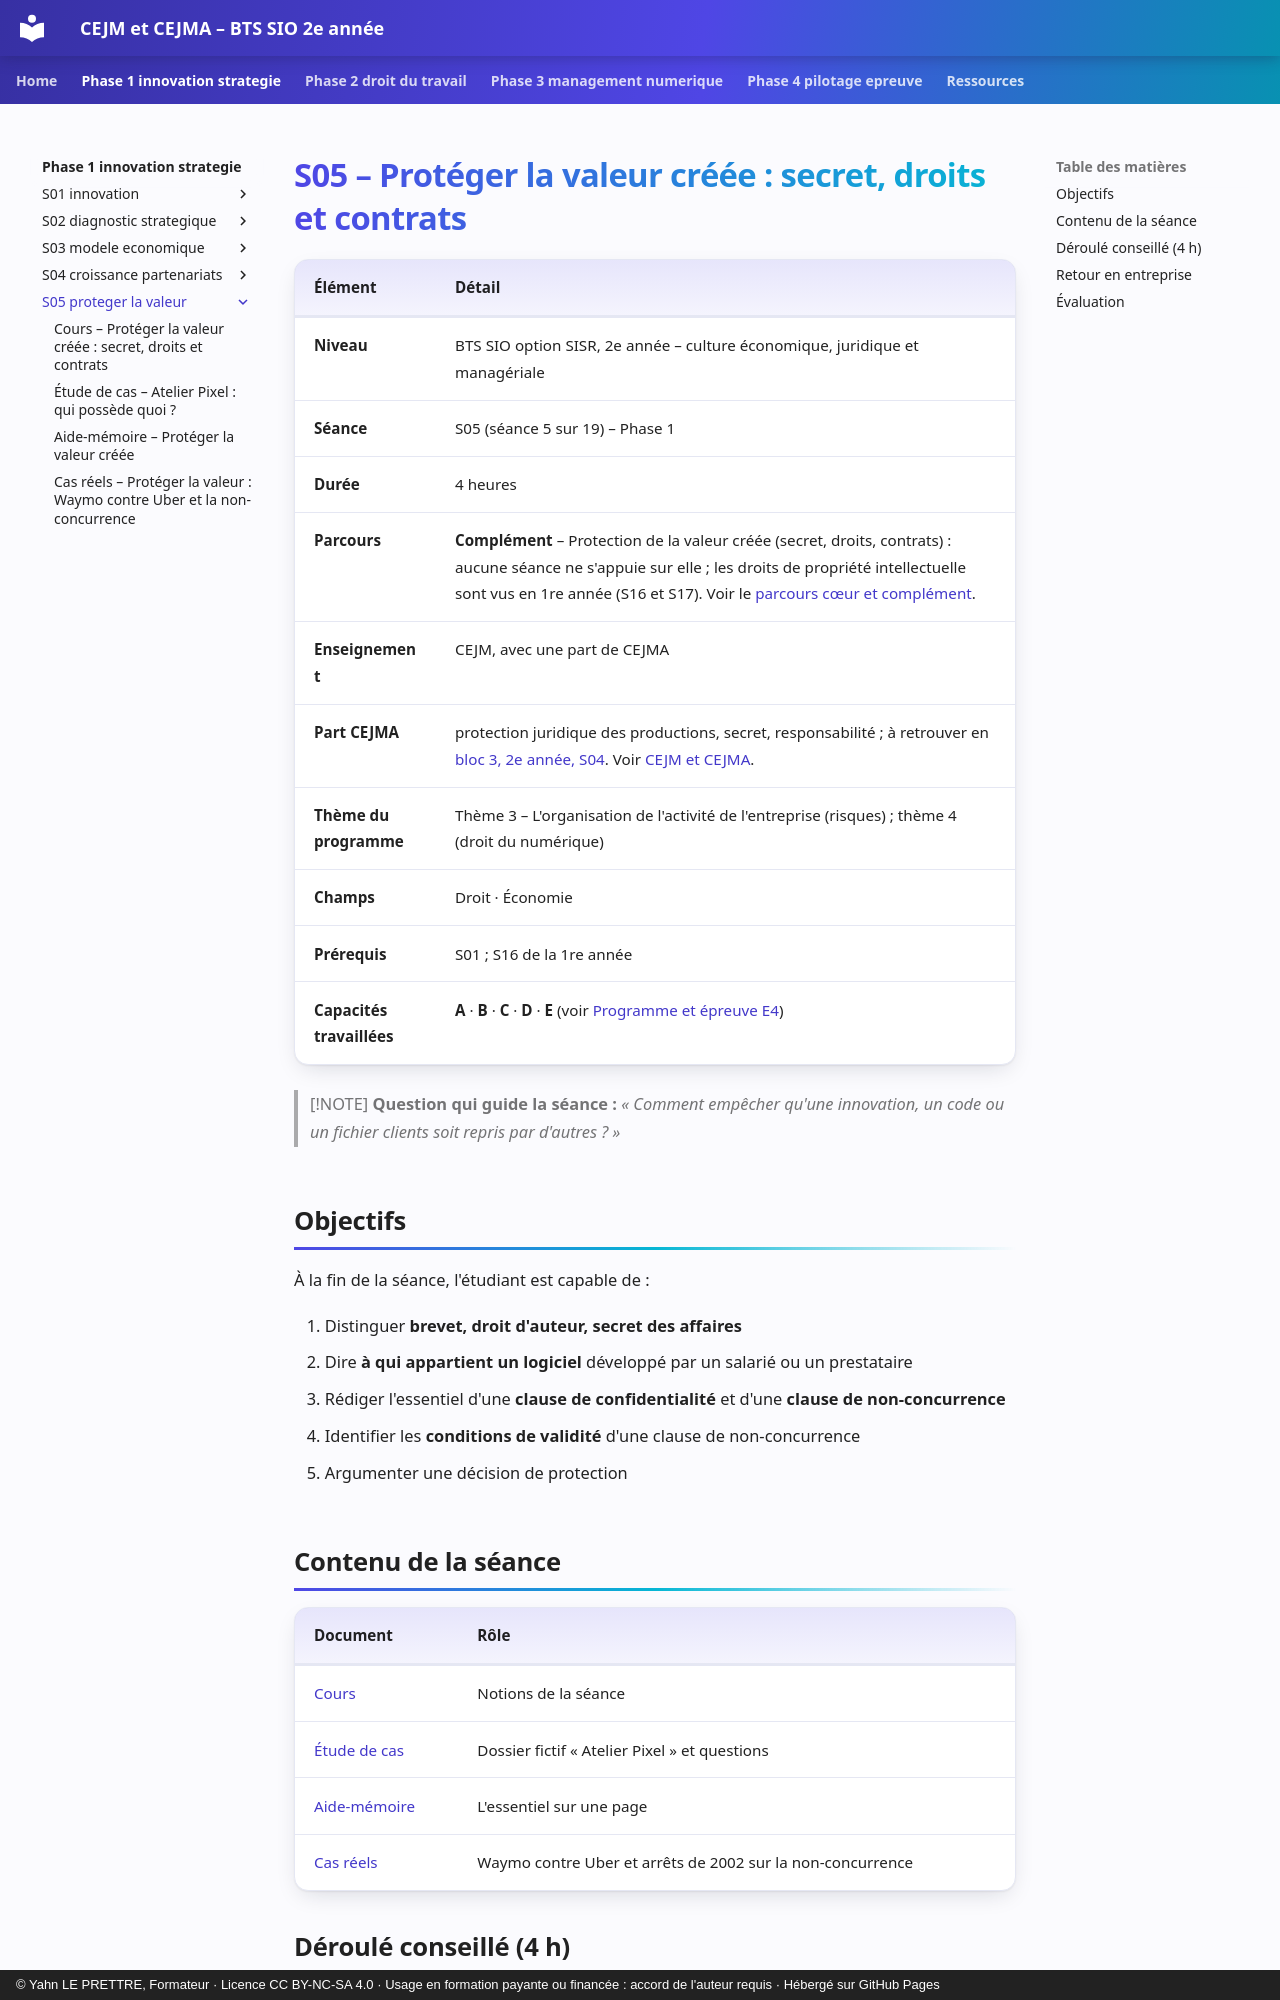

repository: YahnLP/bts2-sio-sisr-cejma · page: phase-1-innovation-strategie/S05-proteger-la-valeur/index.html · generator: mkdocs · copyright: © Yahn LE PRETTRE, Formateur · Licence CC BY-NC-SA 4.0 · Usage en formation payante ou financée : accord de l'auteur requis · Hébergé sur GitHub Pages

# S05 – Protéger la valeur créée : secret, droits et contrats

| Élément | Détail |
|---|---|
| **Niveau** | BTS SIO option SISR, 2e année – culture économique, juridique et managériale |
| **Séance** | S05 (séance 5 sur 19) – Phase 1 |
| **Durée** | 4 heures |
| **Parcours** | **Complément** – Protection de la valeur créée (secret, droits, contrats) : aucune séance ne s'appuie sur elle ; les droits de propriété intellectuelle sont vus en 1re année (S16 et S17). Voir le [parcours cœur et complément](../../ressources/parcours-coeur-complement.md). |
| **Enseignement** | CEJM, avec une part de CEJMA |
| **Part CEJMA** | protection juridique des productions, secret, responsabilité ; à retrouver en [bloc 3, 2e année, S04](https://yahnlp.github.io/bts2-sio-sisr-bloc3/phase-1-reprendre-cadrer/S04-cadre-juridique-responsabilites/). Voir [CEJM et CEJMA](../../ressources/cejm-et-cejma.md). |
| **Thème du programme** | Thème 3 – L'organisation de l'activité de l'entreprise (risques) ; thème 4 (droit du numérique) |
| **Champs** | Droit · Économie |
| **Prérequis** | S01 ; S16 de la 1re année |
| **Capacités travaillées** | **A** · **B** · **C** · **D** · **E** (voir [Programme et épreuve E4](../../ressources/programme-e4.md)) |

> [!NOTE]
> **Question qui guide la séance :** *« Comment empêcher qu'une innovation, un code ou un fichier clients soit repris par d'autres ? »*

## Objectifs

À la fin de la séance, l'étudiant est capable de :

1. Distinguer **brevet, droit d'auteur, secret des affaires**
2. Dire **à qui appartient un logiciel** développé par un salarié ou un prestataire
3. Rédiger l'essentiel d'une **clause de confidentialité** et d'une **clause de non-concurrence**
4. Identifier les **conditions de validité** d'une clause de non-concurrence
5. Argumenter une décision de protection
